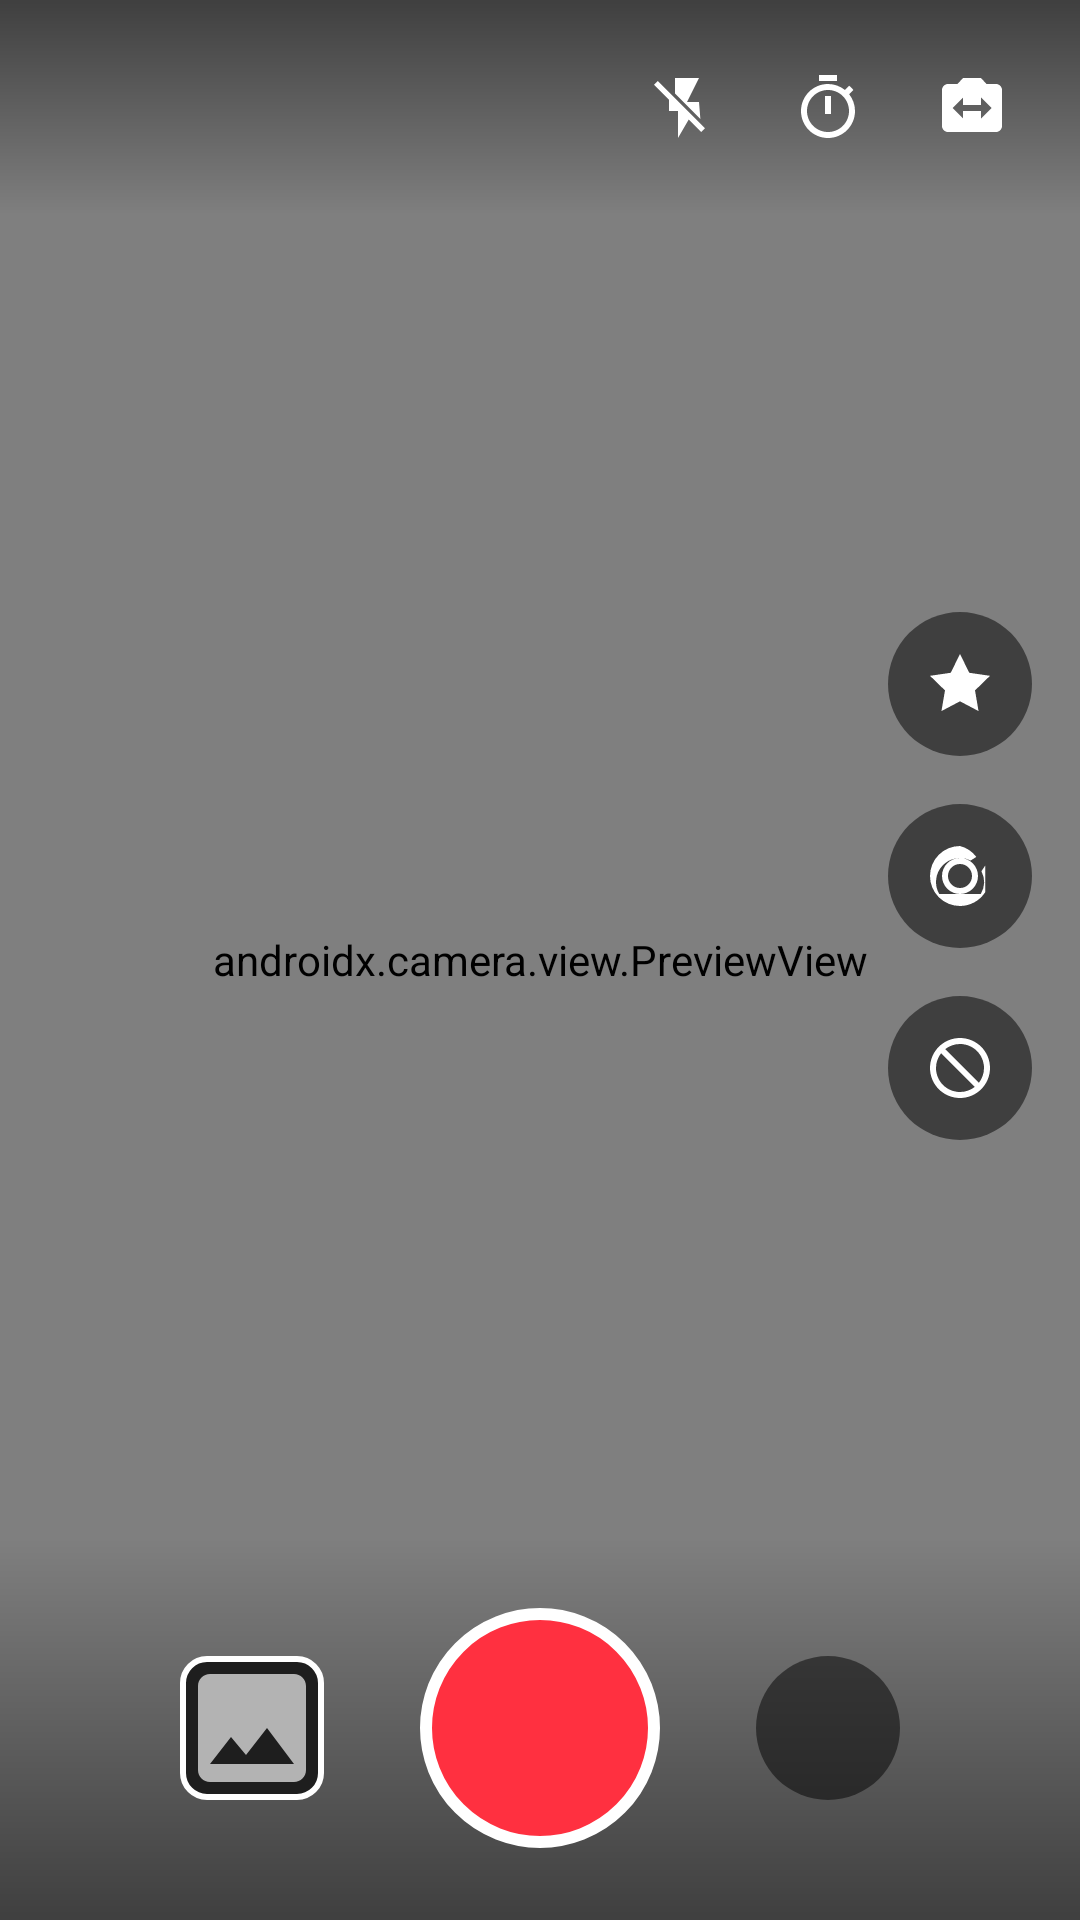

Produce the Android XML layout that renders to this screen, including the resource entries it uses.
<!-- AndroidManifest.xml: activity theme Theme.Pix.FullScreen -->
<!-- res/layout/activity_camera.xml -->
<?xml version="1.0" encoding="utf-8"?>
<layout xmlns:android="http://schemas.android.com/apk/res/android"
    xmlns:app="http://schemas.android.com/apk/res-auto">

    <androidx.constraintlayout.widget.ConstraintLayout
        android:layout_width="match_parent"
        android:layout_height="match_parent"
        android:background="@color/black">

        
        <androidx.camera.view.PreviewView
            android:id="@+id/viewFinder"
            android:layout_width="match_parent"
            android:layout_height="match_parent"
            app:layout_constraintBottom_toBottomOf="parent"
            app:layout_constraintEnd_toEndOf="parent"
            app:layout_constraintStart_toStartOf="parent"
            app:layout_constraintTop_toTopOf="parent" />

        
        <LinearLayout
            android:id="@+id/topControls"
            android:layout_width="match_parent"
            android:layout_height="wrap_content"
            android:background="@drawable/gradient_overlay_top"
            android:gravity="center_vertical"
            android:orientation="horizontal"
            android:padding="16dp"
            app:layout_constraintEnd_toEndOf="parent"
            app:layout_constraintStart_toStartOf="parent"
            app:layout_constraintTop_toTopOf="parent">

            <ImageButton
                android:id="@+id/btnClose"
                android:layout_width="40dp"
                android:layout_height="40dp"
                android:background="?attr/selectableItemBackgroundBorderless"
                android:src="@drawable/ic_close"
                android:tint="@color/white" />

            <View
                android:layout_width="0dp"
                android:layout_height="1dp"
                android:layout_weight="1" />

            <ImageButton
                android:id="@+id/btnFlash"
                android:layout_width="40dp"
                android:layout_height="40dp"
                android:layout_marginEnd="8dp"
                android:background="?attr/selectableItemBackgroundBorderless"
                android:src="@drawable/ic_flash_off"
                android:tint="@color/white" />

            <ImageButton
                android:id="@+id/btnTimer"
                android:layout_width="40dp"
                android:layout_height="40dp"
                android:layout_marginEnd="8dp"
                android:background="?attr/selectableItemBackgroundBorderless"
                android:src="@drawable/ic_timer"
                android:tint="@color/white" />

            <ImageButton
                android:id="@+id/btnSwitchCamera"
                android:layout_width="40dp"
                android:layout_height="40dp"
                android:background="?attr/selectableItemBackgroundBorderless"
                android:src="@drawable/ic_switch_camera"
                android:tint="@color/white" />

        </LinearLayout>

        
        <LinearLayout
            android:id="@+id/recordingIndicator"
            android:layout_width="wrap_content"
            android:layout_height="wrap_content"
            android:layout_marginTop="80dp"
            android:background="@drawable/recording_indicator_bg"
            android:gravity="center_vertical"
            android:orientation="horizontal"
            android:padding="8dp"
            android:visibility="gone"
            app:layout_constraintEnd_toEndOf="parent"
            app:layout_constraintStart_toStartOf="parent"
            app:layout_constraintTop_toTopOf="parent">

            <View
                android:layout_width="8dp"
                android:layout_height="8dp"
                android:layout_marginEnd="6dp"
                android:background="@drawable/recording_dot" />

            <TextView
                android:layout_width="wrap_content"
                android:layout_height="wrap_content"
                android:text="REC"
                android:textColor="@color/white"
                android:textSize="12sp"
                android:textStyle="bold" />

        </LinearLayout>

        
        <LinearLayout
            android:id="@+id/sideControls"
            android:layout_width="wrap_content"
            android:layout_height="wrap_content"
            android:layout_marginEnd="16dp"
            android:orientation="vertical"
            app:layout_constraintBottom_toTopOf="@+id/bottomControls"
            app:layout_constraintEnd_toEndOf="parent"
            app:layout_constraintTop_toBottomOf="@+id/topControls">

            <ImageButton
                android:id="@+id/btnEffects"
                android:layout_width="48dp"
                android:layout_height="48dp"
                android:layout_marginBottom="16dp"
                android:background="@drawable/camera_control_bg"
                android:src="@drawable/ic_effects"
                android:tint="@color/white" />

            <ImageButton
                android:id="@+id/btnSpeed"
                android:layout_width="48dp"
                android:layout_height="48dp"
                android:layout_marginBottom="16dp"
                android:background="@drawable/camera_control_bg"
                android:src="@drawable/ic_speed"
                android:tint="@color/white" />

            <ImageButton
                android:id="@+id/btnBeauty"
                android:layout_width="48dp"
                android:layout_height="48dp"
                android:background="@drawable/camera_control_bg"
                android:src="@drawable/ic_beauty"
                android:tint="@color/white" />

        </LinearLayout>

        
        <LinearLayout
            android:id="@+id/bottomControls"
            android:layout_width="match_parent"
            android:layout_height="wrap_content"
            android:background="@drawable/gradient_overlay_bottom"
            android:gravity="center"
            android:orientation="horizontal"
            android:padding="24dp"
            app:layout_constraintBottom_toBottomOf="parent"
            app:layout_constraintEnd_toEndOf="parent"
            app:layout_constraintStart_toStartOf="parent">

            
            <ImageView
                android:id="@+id/btnGallery"
                android:layout_width="48dp"
                android:layout_height="48dp"
                android:layout_marginEnd="32dp"
                android:background="@drawable/gallery_preview_bg"
                android:scaleType="centerCrop"
                android:src="@drawable/ic_image" />

            
            <FrameLayout
                android:layout_width="80dp"
                android:layout_height="80dp">

                <ImageButton
                    android:id="@+id/btnCapture"
                    android:layout_width="match_parent"
                    android:layout_height="match_parent"
                    android:background="@drawable/record_button"
                    android:text="Record"
                    android:textColor="@color/white"
                    android:textSize="12sp" />

            </FrameLayout>

            
            <ImageButton
                android:id="@+id/btnPhoto"
                android:layout_width="48dp"
                android:layout_height="48dp"
                android:layout_marginStart="32dp"
                android:background="@drawable/camera_control_bg"
                android:src="@drawable/ic_camera"
                android:tint="@color/white" />

        </LinearLayout>

    </androidx.constraintlayout.widget.ConstraintLayout>

</layout>
<!-- resources referenced by this layout -->
<resources>
  <color name="black">#000000</color>
  <color name="white">#FFFFFF</color>
  <!-- drawable camera_control_bg (drawable) -->
  <?xml version="1.0" encoding="utf-8"?>
  <shape xmlns:android="http://schemas.android.com/apk/res/android"
      android:shape="oval">
      <solid android:color="@color/semi_transparent" />
  </shape>
  <!-- drawable gallery_preview_bg (drawable) -->
  <?xml version="1.0" encoding="utf-8"?>
  <shape xmlns:android="http://schemas.android.com/apk/res/android"
      android:shape="rectangle">
      <solid android:color="@color/surface" />
      <corners android:radius="8dp" />
      <stroke
          android:width="2dp"
          android:color="@color/white" />
  </shape>
  <!-- drawable gradient_overlay_bottom (drawable) -->
  <?xml version="1.0" encoding="utf-8"?>
  <shape xmlns:android="http://schemas.android.com/apk/res/android"
      android:shape="rectangle">
      <gradient
          android:angle="90"
          android:endColor="@color/transparent"
          android:startColor="@color/semi_transparent" />
  </shape>
  <!-- drawable gradient_overlay_top (drawable) -->
  <?xml version="1.0" encoding="utf-8"?>
  <shape xmlns:android="http://schemas.android.com/apk/res/android"
      android:shape="rectangle">
      <gradient
          android:angle="270"
          android:endColor="@color/transparent"
          android:startColor="@color/semi_transparent" />
  </shape>
  <!-- drawable ic_flash_off (drawable) -->
  <?xml version="1.0" encoding="utf-8"?>
  <vector xmlns:android="http://schemas.android.com/apk/res/android"
      android:width="24dp"
      android:height="24dp"
      android:viewportWidth="24"
      android:viewportHeight="24">
      <path
          android:fillColor="@color/white"
          android:pathData="M3.27,3L2,4.27l5,5V13h3v9l3.58,-6.14L17.73,20L19,18.73L3.27,3zM17,10h-4l4,-8H9v5.18l8.46,8.46L17,10z"/>
  </vector>
  <!-- drawable ic_image (drawable) -->
  <?xml version="1.0" encoding="utf-8"?>
  <vector xmlns:android="http://schemas.android.com/apk/res/android"
      android:width="24dp"
      android:height="24dp"
      android:viewportWidth="24"
      android:viewportHeight="24">
      <path
          android:fillColor="@color/text_secondary"
          android:pathData="M21,19V5c0,-1.1 -0.9,-2 -2,-2H5c-1.1,0 -2,0.9 -2,2v14c0,1.1 0.9,2 2,2h14c1.1,0 2,-0.9 2,-2zM8.5,13.5l2.5,3.01L14.5,12l4.5,6H5l3.5,-4.5z"/>
  </vector>
  <!-- drawable record_button (drawable) -->
  <?xml version="1.0" encoding="utf-8"?>
  <shape xmlns:android="http://schemas.android.com/apk/res/android"
      android:shape="oval">
      <solid android:color="@color/accent_red" />
      <stroke
          android:width="4dp"
          android:color="@color/white" />
  </shape>
  <!-- drawable recording_indicator_bg (drawable) -->
  <?xml version="1.0" encoding="utf-8"?>
  <shape xmlns:android="http://schemas.android.com/apk/res/android"
      android:shape="rectangle">
      <solid android:color="@color/semi_transparent" />
      <corners android:radius="12dp" />
  </shape>
  <style name="Theme.Pix.FullScreen" parent="Theme.Pix">
          <item name="android:windowFullscreen">true</item>
          <item name="android:windowContentOverlay">@null</item>
          <item name="android:fitsSystemWindows">false</item>
      </style>
  <color name="semi_transparent">#80000000</color>
  <color name="surface">#1E1E1E</color>
  <color name="transparent">#00000000</color>
  <color name="text_secondary">#B3B3B3</color>
  <color name="accent_red">#FF3040</color>
  <color name="primary">#FF6B35</color>
  <color name="primary_dark">#E55A2B</color>
  <color name="secondary">#4A90E2</color>
  <color name="secondary_dark">#357ABD</color>
  <color name="background">#000000</color>
  <color name="text_primary">#FFFFFF</color>
  <color name="text_hint">#666666</color>
</resources>
